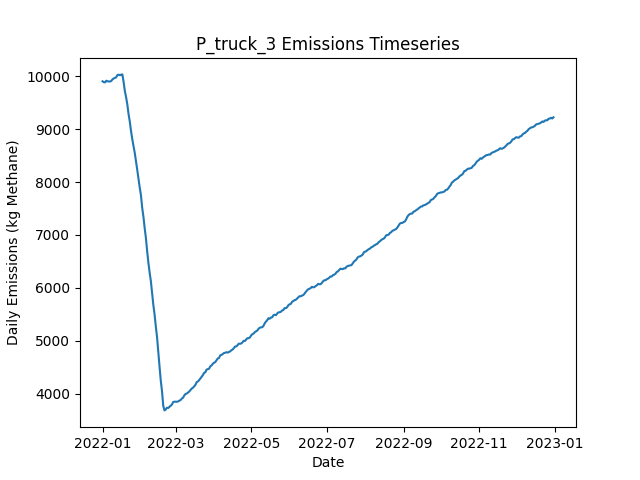

The table this chart was drawn from, first rows:
Date, Daily Emissions (Kg Methane), Daily Mitigable Emissions (Kg Methane), Daily Non-Mitigable Emissions (Kg Methan…, Daily Cost ($), Active Leaks, New Leaks, Leaks Repaired, Leaks Naturally Repaired, Leaks Tagged, Daily Repair Cost ($), Daily Natural Repair Cost ($), truck Deployment Cost ($), truck Sites flagged for Follow-Up, truck Leaks tagged for repair, truck Sites Visited, truck Travel Time (Minutes), truck Survey Time (Minutes), OGI_FU Deployment Cost ($), OGI_FU Sites flagged for Follow-Up, OGI_FU Leaks tagged for repair, OGI_FU Sites Visited, OGI_FU Travel Time (Minutes), OGI_FU Survey Time (Minutes)
2022-01-01, 9905, 7076, 2830, 400, 3680, 3689, 0, 5, 0.00000, 0.00000, 1000, 400, 0, , 10, 180, 270, 0.00000, , 0, 0, 0, 0
2022-01-02, 9889, 7069, 2820, 400, 3680, 10, 0, 6, 0.00000, 0.00000, 1200, 400, 0, , 10, 180, 270, 0.00000, , 0, 0, 0, 0
2022-01-03, 9885, 7074, 2811, 1400, 3679, 9, 0, 8, 54, 0.00000, 1600, 400, 9, , 10, 180, 270, 1000, , 54, 3, 120, 360
2022-01-04, 9916, 7094, 2822, 1400, 3684, 11, 0, 5, 59, 0.00000, 1000, 400, 9, , 10, 180, 270, 1000, , 59, 3, 120, 360
2022-01-05, 9905, 7092, 2813, 1400, 3683, 7, 0, 7, 55, 0.00000, 1400, 400, 9, , 10, 180, 270, 1000, , 55, 3, 120, 360
2022-01-06, 9904, 7086, 2818, 1400, 3678, 4, 0, 6, 51, 0.00000, 1200, 400, 9, , 10, 180, 270, 1000, , 51, 3, 120, 360
2022-01-07, 9901, 7088, 2813, 1400, 3679, 15, 0, 10, 59, 0.00000, 2000, 400, 9, , 10, 180, 270, 1000, , 59, 3, 120, 360
2022-01-08, 9911, 7087, 2825, 1400, 3681, 13, 0, 6, 56, 0.00000, 1200, 400, 9, , 10, 180, 270, 1000, , 56, 3, 120, 360
2022-01-09, 9941, 7127, 2814, 1400, 3683, 11, 0, 4, 57, 0.00000, 800, 400, 9, , 10, 180, 270, 1000, , 57, 3, 120, 360
2022-01-10, 9959, 7142, 2818, 1400, 3693, 15, 0, 4, 54, 0.00000, 800, 400, 9, , 10, 180, 270, 1000, , 54, 3, 120, 360
2022-01-11, 9969, 7152, 2817, 1400, 3697, 11, 0, 6, 54, 0.00000, 1200, 400, 9, , 10, 180, 270, 1000, , 54, 3, 120, 360
2022-01-12, 9980, 7153, 2828, 1400, 3698, 8, 0, 6, 55, 0.00000, 1200, 400, 9, , 1, 20, 30, 1000, , 55, 3, 120, 360
2022-01-13, 10024, 7187, 2837, 1000, 3709, 14, 0, 3, 59, 0.00000, 600, 0.00000, 9, , 0, 0, 0, 1000, , 59, 3, 120, 360
2022-01-14, 10031, 7203, 2828, 1000, 3714, 11, 0, 2, 62, 0.00000, 400, 0.00000, 1, , 0, 0, 0, 1000, , 62, 3, 120, 360
2022-01-15, 10020, 7191, 2829, 1000, 3715, 13, 0, 7, 61, 0.00000, 1400, 0.00000, 0, , 0, 0, 0, 1000, , 61, 3, 120, 360
2022-01-16, 10031, 7207, 2825, 1000, 3718, 8, 0, 2, 60, 0.00000, 400, 0.00000, 0, , 0, 0, 0, 1000, , 60, 3, 120, 360
2022-01-17, 10036, 7219, 2817, 1000, 3721, 13, 0, 7, 59, 0.00000, 1400, 0.00000, 0, , 0, 0, 0, 1000, , 59, 3, 120, 360
2022-01-18, 9893, 7085, 2808, 10600, 3677, 9, 48, 4, 82, 9600, 800, 0.00000, 0, , 0, 0, 0, 1000, , 82, 3, 120, 360
2022-01-19, 9721, 6924, 2797, 11200, 3629, 7, 51, 1, 59, 10200, 200, 0.00000, 0, , 0, 0, 0, 1000, , 59, 3, 120, 360
2022-01-20, 9606, 6797, 2809, 10600, 3590, 17, 48, 8, 66, 9600, 1600, 0.00000, 0, , 0, 0, 0, 1000, , 66, 3, 120, 360
2022-01-21, 9469, 6674, 2794, 10200, 3545, 10, 46, 4, 66, 9200, 800, 0.00000, 0, , 0, 0, 0, 1000, , 66, 3, 120, 360
2022-01-22, 9285, 6490, 2795, 12000, 3486, 5, 55, 7, 72, 11000, 1400, 0.00000, 0, , 0, 0, 0, 1000, , 72, 3, 120, 360
2022-01-23, 9144, 6354, 2790, 10600, 3435, 7, 48, 7, 76, 9600, 1400, 0.00000, 0, , 0, 0, 0, 1000, , 76, 3, 120, 360
2022-01-24, 8963, 6183, 2780, 11200, 3387, 11, 51, 4, 67, 10200, 800, 0.00000, 0, , 0, 0, 0, 1000, , 67, 3, 120, 360
2022-01-25, 8810, 6031, 2779, 10400, 3341, 9, 47, 5, 68, 9400, 1000, 0.00000, 0, , 0, 0, 0, 1000, , 68, 3, 120, 360
2022-01-26, 8681, 5909, 2772, 10000, 3299, 7, 45, 2, 71, 9000, 400, 0.00000, 0, , 0, 0, 0, 1000, , 71, 3, 120, 360
2022-01-27, 8552, 5770, 2782, 9800, 3258, 7, 44, 2, 73, 8800, 400, 0.00000, 0, , 0, 0, 0, 1000, , 73, 3, 120, 360
2022-01-28, 8398, 5591, 2807, 11200, 3209, 8, 51, 2, 63, 10200, 400, 0.00000, 0, , 0, 0, 0, 1000, , 63, 3, 120, 360
2022-01-29, 8233, 5433, 2800, 11800, 3163, 13, 54, 2, 64, 10800, 400, 0.00000, 0, , 0, 0, 0, 1000, , 64, 3, 120, 360
2022-01-30, 8062, 5265, 2797, 11400, 3110, 6, 52, 3, 64, 10400, 600, 0.00000, 0, , 0, 0, 0, 1000, , 64, 3, 120, 360
2022-01-31, 7897, 5102, 2795, 10800, 3061, 8, 49, 4, 79, 9800, 800, 0.00000, 0, , 0, 0, 0, 1000, , 79, 3, 120, 360
2022-02-01, 7751, 4958, 2793, 12000, 3010, 6, 55, 1, 86, 11000, 200, 0.00000, 0, , 0, 0, 0, 1000, , 86, 3, 120, 360
2022-02-02, 7517, 4727, 2790, 15200, 2938, 12, 71, 7, 84, 14200, 1400, 0.00000, 0, , 0, 0, 0, 1000, , 84, 3, 120, 360
2022-02-03, 7344, 4564, 2780, 11200, 2887, 5, 51, 2, 68, 10200, 400, 0.00000, 0, , 0, 0, 0, 1000, , 68, 3, 120, 360
2022-02-04, 7132, 4362, 2770, 12000, 2837, 9, 55, 2, 74, 11000, 400, 0.00000, 0, , 0, 0, 0, 1000, , 74, 3, 120, 360
2022-02-05, 6942, 4168, 2774, 12900, 2778, 10, 62, 3, 31, 12400, 600, 0.00000, 0, , 0, 0, 0, 500, , 31, 1, 30, 120
2022-02-06, 6696, 3930, 2766, 13800, 2715, 9, 69, 1, 0.00000, 13800, 200, 0.00000, 0, , 0, 0, 0, 0.00000, , 0, 0, 0, 0
2022-02-07, 6476, 3711, 2766, 13400, 2650, 7, 67, 1, 0.00000, 13400, 200, 0.00000, 0, , 0, 0, 0, 0.00000, , 0, 0, 0, 0
2022-02-08, 6290, 3530, 2761, 12200, 2586, 6, 61, 5, 0.00000, 12200, 1000, 0.00000, 0, , 0, 0, 0, 0.00000, , 0, 0, 0, 0
2022-02-09, 6128, 3336, 2792, 12800, 2533, 15, 64, 2, 0.00000, 12800, 400, 0.00000, 0, , 0, 0, 0, 0.00000, , 0, 0, 0, 0
2022-02-10, 5896, 3125, 2771, 12600, 2473, 9, 63, 0, 0.00000, 12600, 0.00000, 0.00000, 0, , 0, 0, 0, 0.00000, , 0, 0, 0, 0
2022-02-11, 5677, 2917, 2760, 13000, 2420, 17, 65, 1, 0.00000, 13000, 200, 0.00000, 0, , 0, 0, 0, 0.00000, , 0, 0, 0, 0
2022-02-12, 5497, 2726, 2770, 12200, 2367, 12, 61, 1, 0.00000, 12200, 200, 0.00000, 0, , 0, 0, 0, 0.00000, , 0, 0, 0, 0
2022-02-13, 5270, 2498, 2771, 11600, 2317, 11, 58, 1, 0.00000, 11600, 200, 0.00000, 0, , 0, 0, 0, 0.00000, , 0, 0, 0, 0
2022-02-14, 5068, 2295, 2773, 11400, 2263, 9, 57, 3, 0.00000, 11400, 600, 0.00000, 0, , 0, 0, 0, 0.00000, , 0, 0, 0, 0
2022-02-15, 4781, 2018, 2763, 15000, 2193, 10, 75, 0, 0.00000, 15000, 0.00000, 0.00000, 0, , 0, 0, 0, 0.00000, , 0, 0, 0, 0
2022-02-16, 4513, 1752, 2761, 15200, 2121, 10, 76, 4, 0.00000, 15200, 800, 0.00000, 0, , 0, 0, 0, 0.00000, , 0, 0, 0, 0
2022-02-17, 4247, 1484, 2763, 15000, 2054, 13, 75, 3, 0.00000, 15000, 600, 0.00000, 0, , 0, 0, 0, 0.00000, , 0, 0, 0, 0
2022-02-18, 4046, 1286, 2760, 12000, 2002, 11, 60, 1, 0.00000, 12000, 200, 0.00000, 0, , 0, 0, 0, 0.00000, , 0, 0, 0, 0
2022-02-19, 3770, 1018, 2752, 13600, 1939, 9, 68, 1, 0.00000, 13600, 200, 0.00000, 0, , 0, 0, 0, 0.00000, , 0, 0, 0, 0
2022-02-20, 3682, 930.7, 2751, 5400, 1918, 9, 27, 1, 0.00000, 5400, 200, 0.00000, 0, , 0, 0, 0, 0.00000, , 0, 0, 0, 0
2022-02-21, 3698, 944.1, 2754, 0.00000, 1923, 11, 0, 2, 0.00000, 0.00000, 400, 0.00000, 0, , 0, 0, 0, 0.00000, , 0, 0, 0, 0
2022-02-22, 3733, 970.2, 2763, 0.00000, 1930, 13, 0, 3, 0.00000, 0.00000, 600, 0.00000, 0, , 0, 0, 0, 0.00000, , 0, 0, 0, 0
2022-02-23, 3727, 980, 2747, 0.00000, 1932, 6, 0, 2, 0.00000, 0.00000, 400, 0.00000, 0, , 0, 0, 0, 0.00000, , 0, 0, 0, 0
2022-02-24, 3749, 995, 2754, 0.00000, 1938, 11, 0, 1, 0.00000, 0.00000, 200, 0.00000, 0, , 0, 0, 0, 0.00000, , 0, 0, 0, 0
2022-02-25, 3773, 1008, 2765, 0.00000, 1948, 11, 0, 0, 0.00000, 0.00000, 0.00000, 0.00000, 0, , 0, 0, 0, 0.00000, , 0, 0, 0, 0
2022-02-26, 3792, 1021, 2771, 0.00000, 1950, 8, 0, 4, 0.00000, 0.00000, 800, 0.00000, 0, , 0, 0, 0, 0.00000, , 0, 0, 0, 0
2022-02-27, 3841, 1051, 2790, 0.00000, 1960, 13, 0, 2, 0.00000, 0.00000, 400, 0.00000, 0, , 0, 0, 0, 0.00000, , 0, 0, 0, 0
2022-02-28, 3846, 1065, 2782, 0.00000, 1963, 10, 0, 3, 0.00000, 0.00000, 600, 0.00000, 0, , 0, 0, 0, 0.00000, , 0, 0, 0, 0
2022-03-01, 3847, 1079, 2767, 0.00000, 1959, 6, 0, 2, 0.00000, 0.00000, 400, 0.00000, 0, , 0, 0, 0, 0.00000, , 0, 0, 0, 0
... 305 more rows
